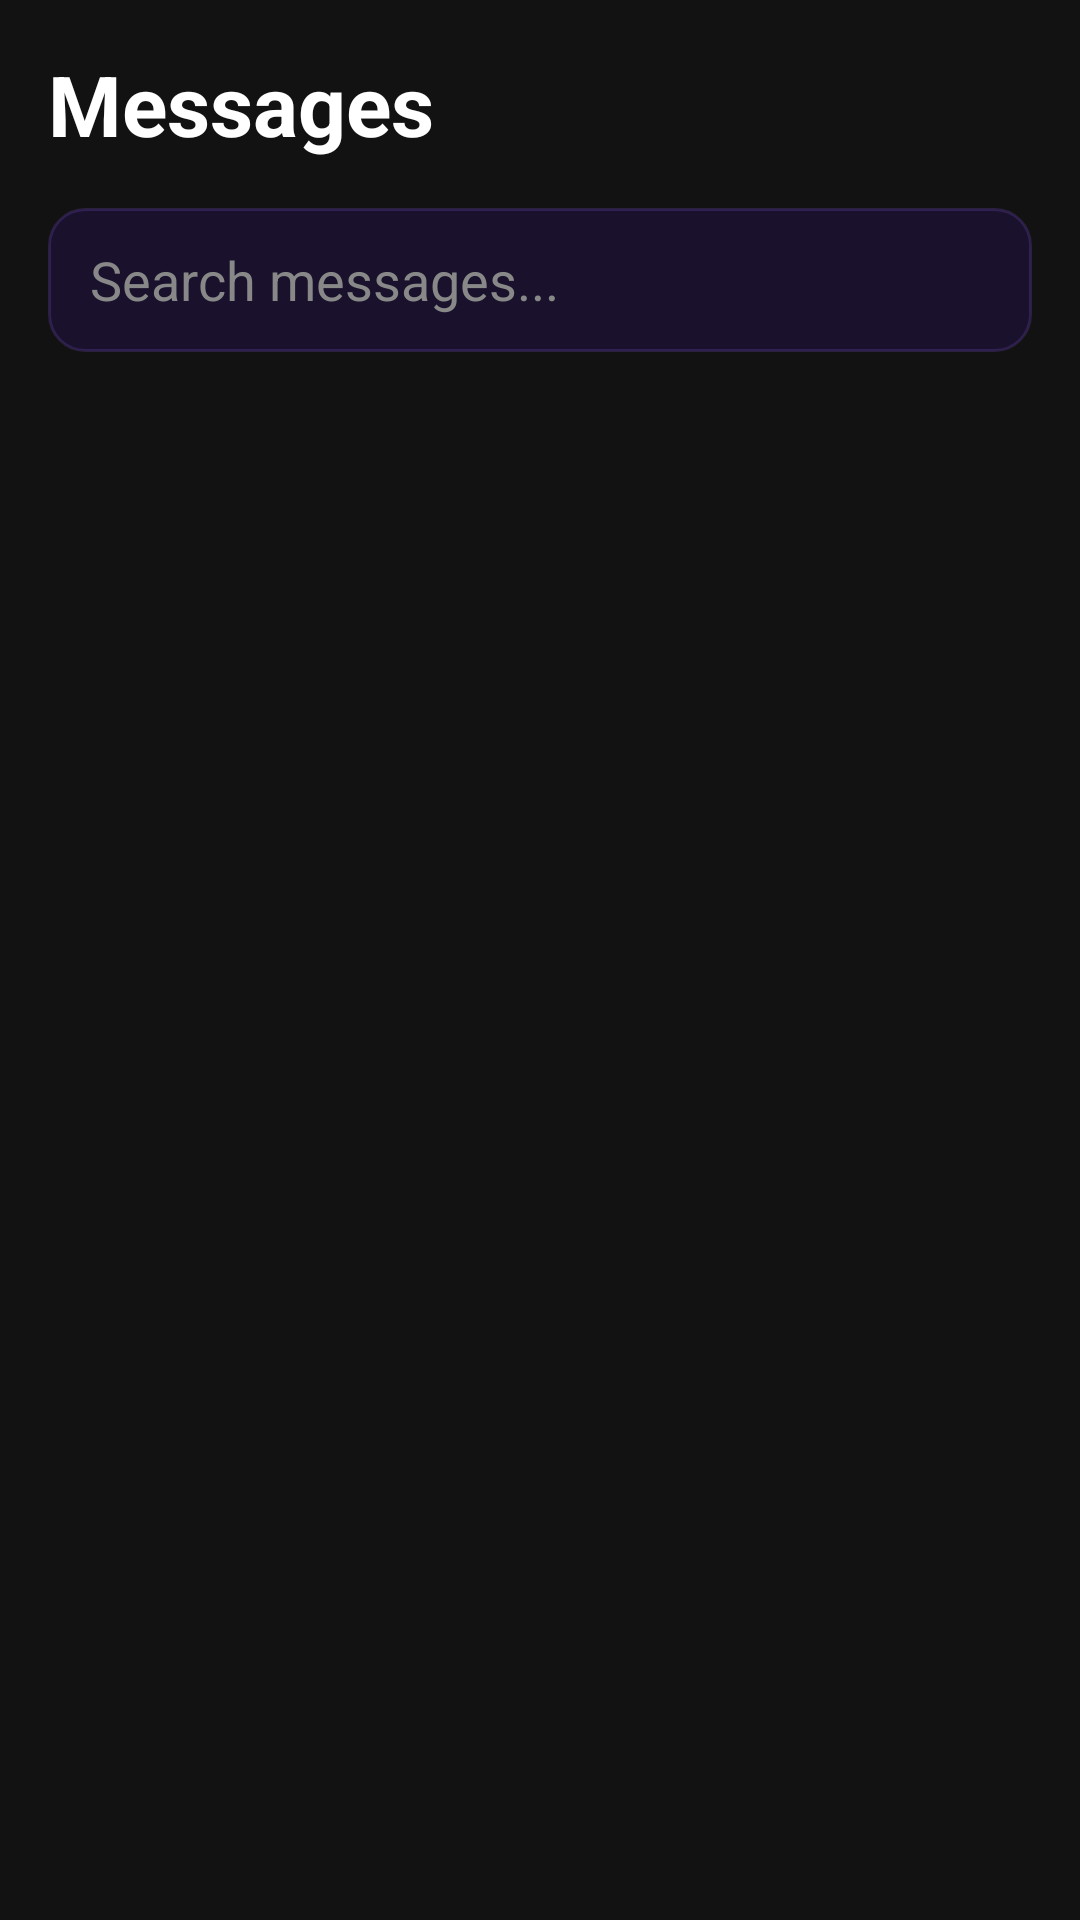

Write the Android layout XML for this screen, with the resource values it uses.
<!-- AndroidManifest.xml: application theme Theme.FYPPROJECT -->
<!-- res/layout/activity_conversations.xml -->
<?xml version="1.0" encoding="utf-8"?>
<LinearLayout
    xmlns:android="http://schemas.android.com/apk/res/android"
    android:layout_width="match_parent"
    android:layout_height="match_parent"
    android:orientation="vertical"
    android:background="#121212"
    android:padding="16dp">

    <TextView
        android:layout_width="wrap_content"
        android:layout_height="wrap_content"
        android:text="Messages"
        android:textColor="#FFFFFF"
        android:textSize="28sp"
        android:textStyle="bold"
        android:layout_marginBottom="16dp"/>

    <EditText
        android:id="@+id/et_conversation_search"
        android:layout_width="match_parent"
        android:layout_height="48dp"
        android:layout_marginBottom="12dp"
        android:background="@drawable/card_background_dark"
        android:hint="Search messages..."
        android:paddingHorizontal="14dp"
        android:singleLine="true"
        android:textColor="#FFFFFF"
        android:textColorHint="#888888" />

    <androidx.recyclerview.widget.RecyclerView
        android:id="@+id/rv_conversations"
        android:layout_width="match_parent"
        android:layout_height="match_parent"/>

</LinearLayout>
<!-- resources referenced by this layout -->
<resources>
  <!-- drawable card_background_dark (drawable) -->
  <?xml version="1.0" encoding="utf-8"?>
  <shape xmlns:android="http://schemas.android.com/apk/res/android"
      android:shape="rectangle">
      <solid android:color="#1A112C" />
      <corners android:radius="12dp" />
      <stroke
          android:width="1dp"
          android:color="#338A5CF5" />
  </shape>
  <style name="Theme.FYPPROJECT" parent="Base.Theme.FYPPROJECT" />
  <style name="Base.Theme.FYPPROJECT" parent="Theme.Material3.DayNight.NoActionBar">
          
          
      </style>
</resources>
